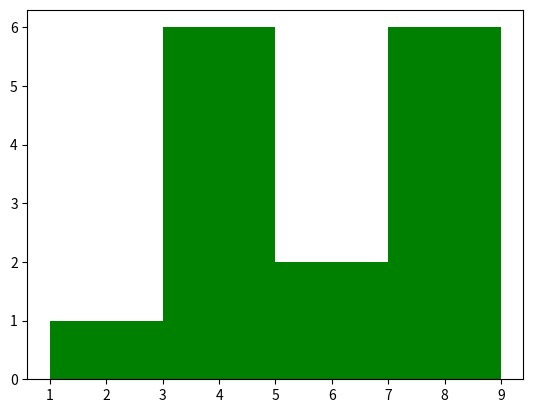

The matplotlib source for this figure:
import numpy as np 
from matplotlib import pyplot as plt 
data = [1,3,3,3,3,9,9,5,4,4,8,8,8,6,7]
plt.hist(data,color = "g",bins = 4)
plt.show()